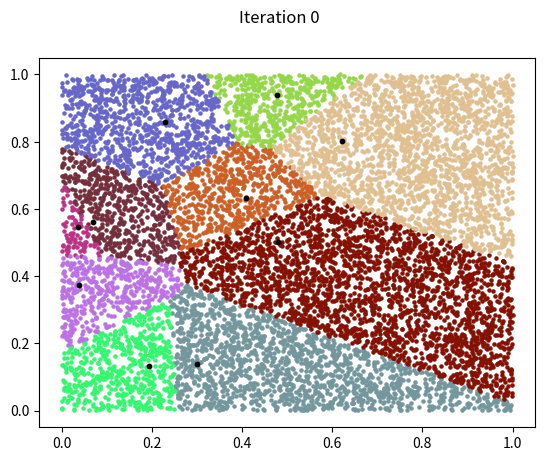
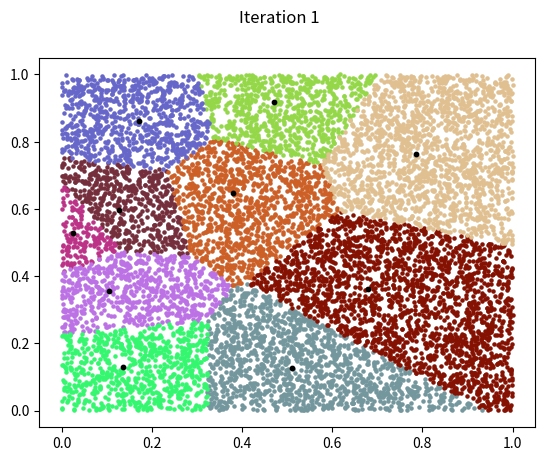
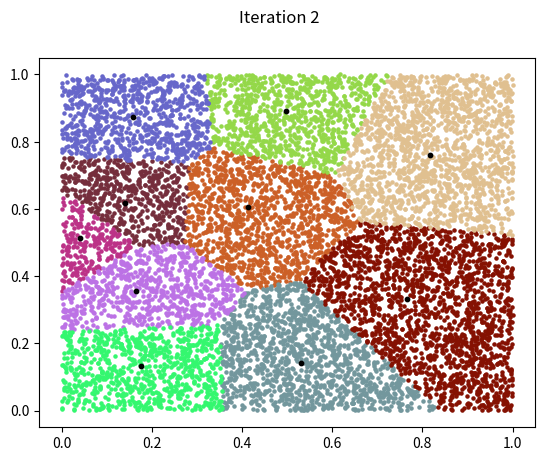
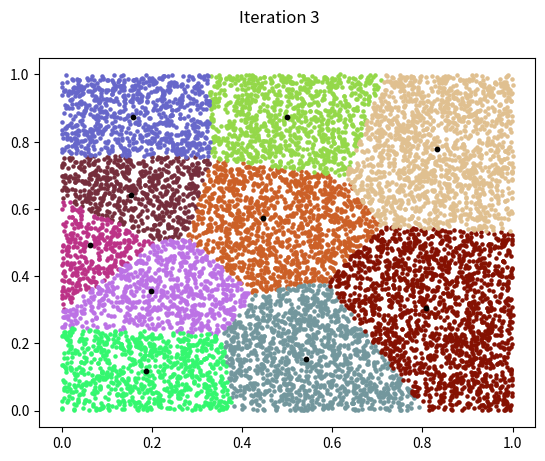
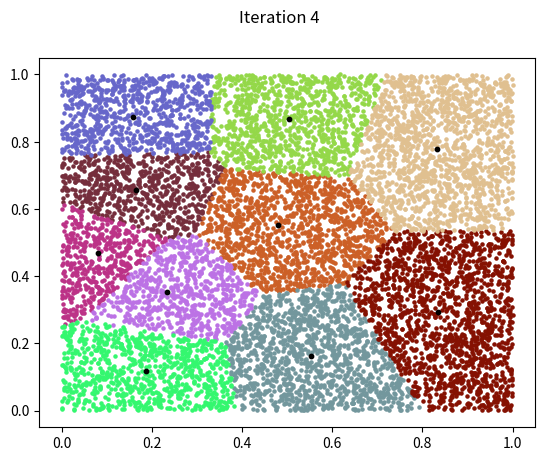
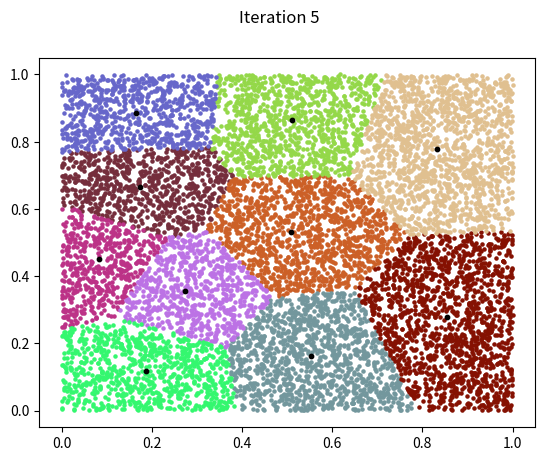
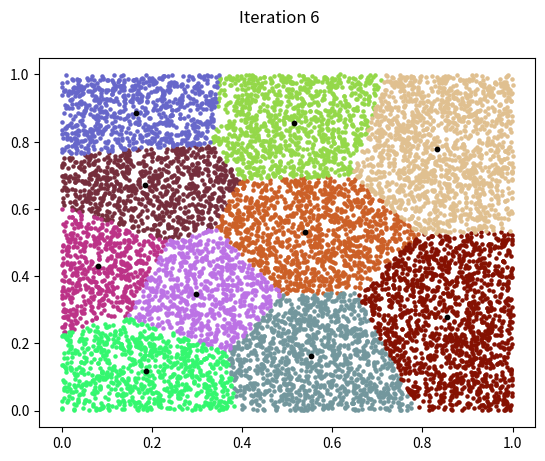
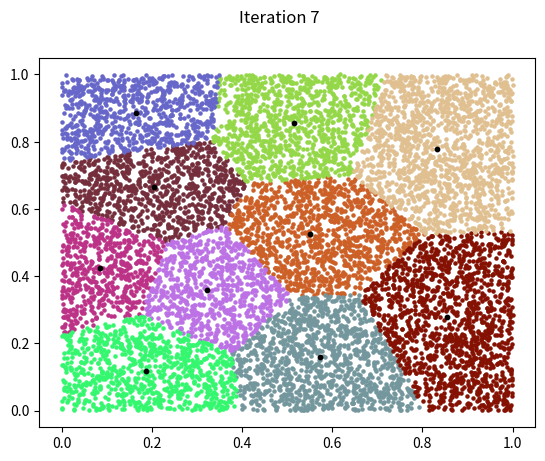
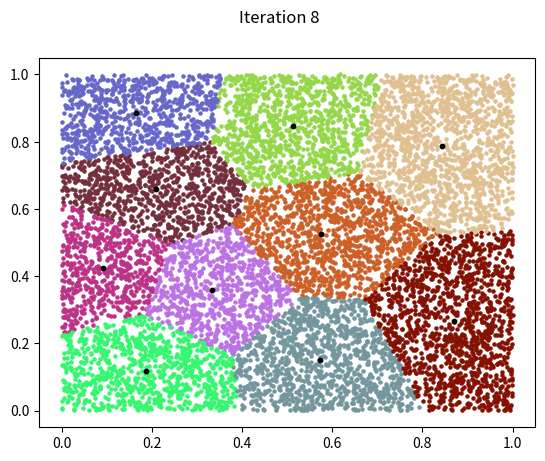
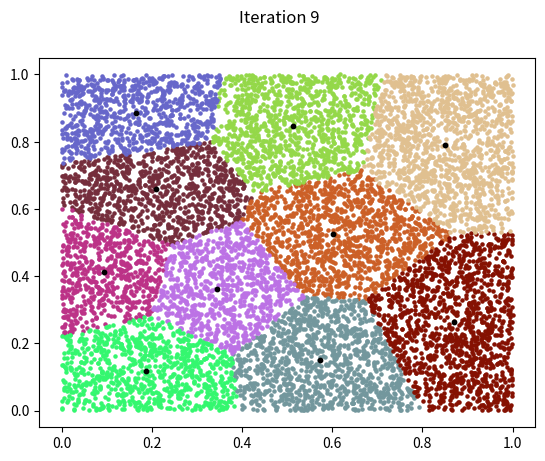
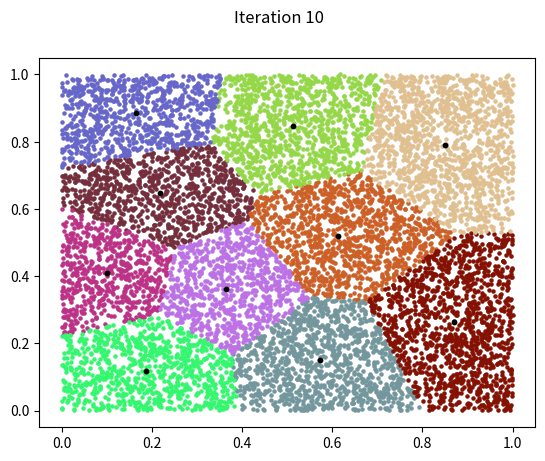
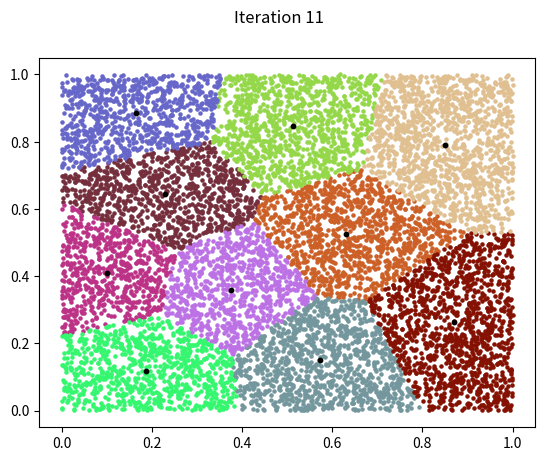
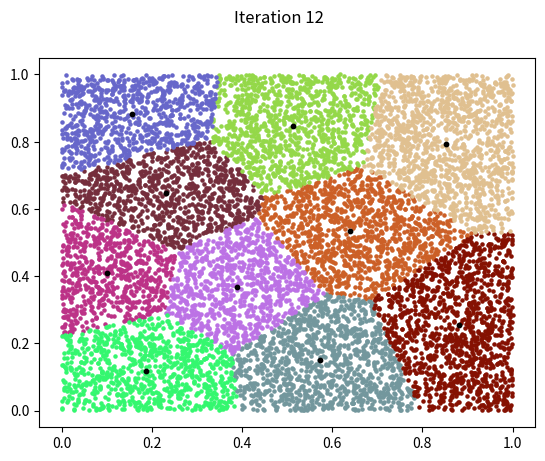
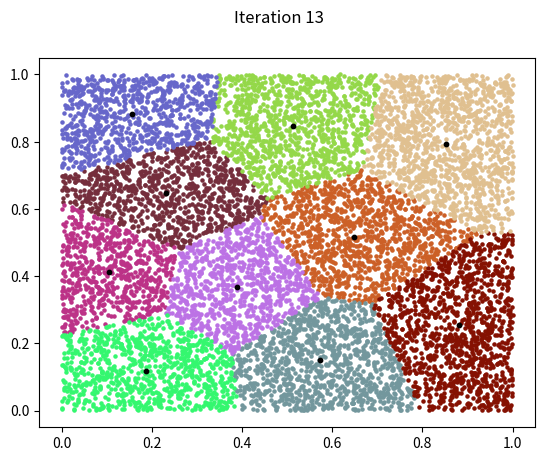
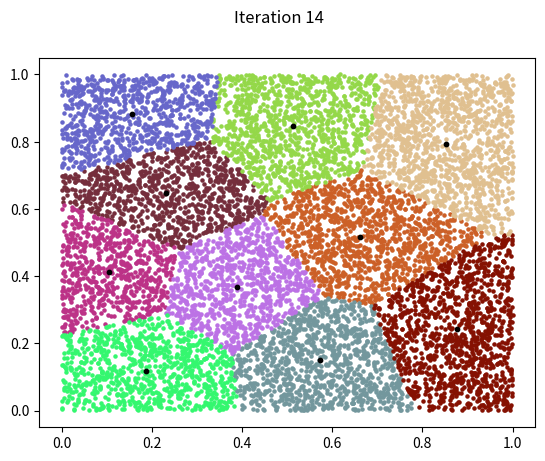
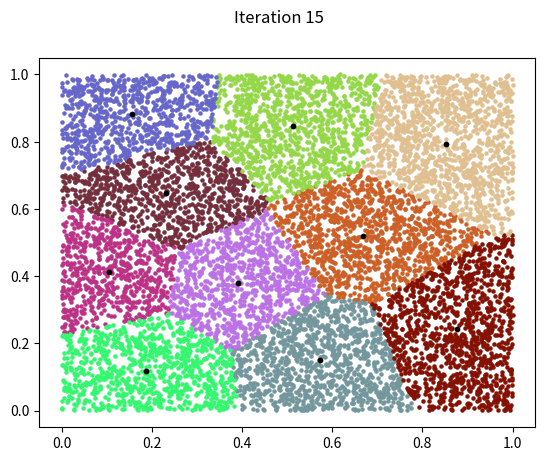

Write the Python code that produced these figures, in order.
import random
import matplotlib.pyplot as plt
import numpy as np


MIN_NUM_OF_KERNELS = 10
MAX_NUM_OF_KERNELS = 10
MIN_NUM_OF_POINTS = 10000
MAX_NUM_OF_POINTS = 10000


class Selection:
    def __init__(self, kernel):
        self.points = list()
        self.kernel = kernel
        self.color = np.random.rand(1, 3)
        self.average = [0.0, 0.0]

    def set_points(self, points):
        self.points = points

    def append_point(self, point):
        self.points.append(point)

    def draw_points(self):
        _x = [point[0] for point in self.points]
        _y = [point[1] for point in self.points]
        plt.scatter(_x, _y, s=5, color=self.color)
        plt.scatter(self.kernel[0], self.kernel[1], s=10, color='black')

    def update_average_value(self):
        self.average = np.array([0.0, 0.0])
        for point in self.points:
            self.average = self.average + point
        self.average = self.average/len(self.points)


def define_array(size):
    _points = list()
    for i in range(0, size):
        point = {"x": random.random(), "y": random.random()}
        _points.append(point)
    _array = np.array([np.array([point['x'], point['y']]) for point in _points])
    return _array


def get_closest_index(_pivot_point, _points):
    _list = [[abs(_pivot_point[0] - x), abs(_pivot_point[1] - y)] for x, y in _points]
    _norms = [np.linalg.norm(x) for x in _list]
    index = _norms.index(min(_norms))
    return index


def separate_points(_selection, _points, _kernels):
    for select in _selection:
        select.points.clear()
    for point in _points:
        closest_kernel_index = get_closest_index(point, _kernels)
        _selection[closest_kernel_index].append_point(point)
    return _selection


def draw(_selection, _iteration):
    plt.figure(_iteration)
    plt.suptitle(f"Iteration {_iteration}")
    for select in _selection:
        select.draw_points()


def updating_kernels(_selection):
    result = False
    for select in _selection:
        select.update_average_value()
        new_kernel = select.points[get_closest_index(select.average, select.points)]
        if not np.array_equal(new_kernel, select.kernel):
            select.kernel = new_kernel
            result = True
    return result


def main():
    size_of_kernels = random.randint(MIN_NUM_OF_KERNELS, MAX_NUM_OF_KERNELS)
    size_of_points = random.randint(MIN_NUM_OF_POINTS, MAX_NUM_OF_POINTS)

    plane = define_array(size_of_kernels + size_of_points)

    kernels = plane[0:size_of_kernels]
    points = plane[:]

    iteration = 0
    selection = list()
    for kernel in kernels:
        selection.append(Selection(kernel))

    selection = separate_points(_selection=selection, _points=points, _kernels=kernels)
    draw(selection, iteration)

    while updating_kernels(selection):
        kernels = [select.kernel for select in selection]
        selection = separate_points(_selection=selection, _points=points, _kernels=kernels)
        iteration += 1
        draw(selection, iteration)
        print(iteration)
    plt.show()


if __name__ == '__main__':
    main()

